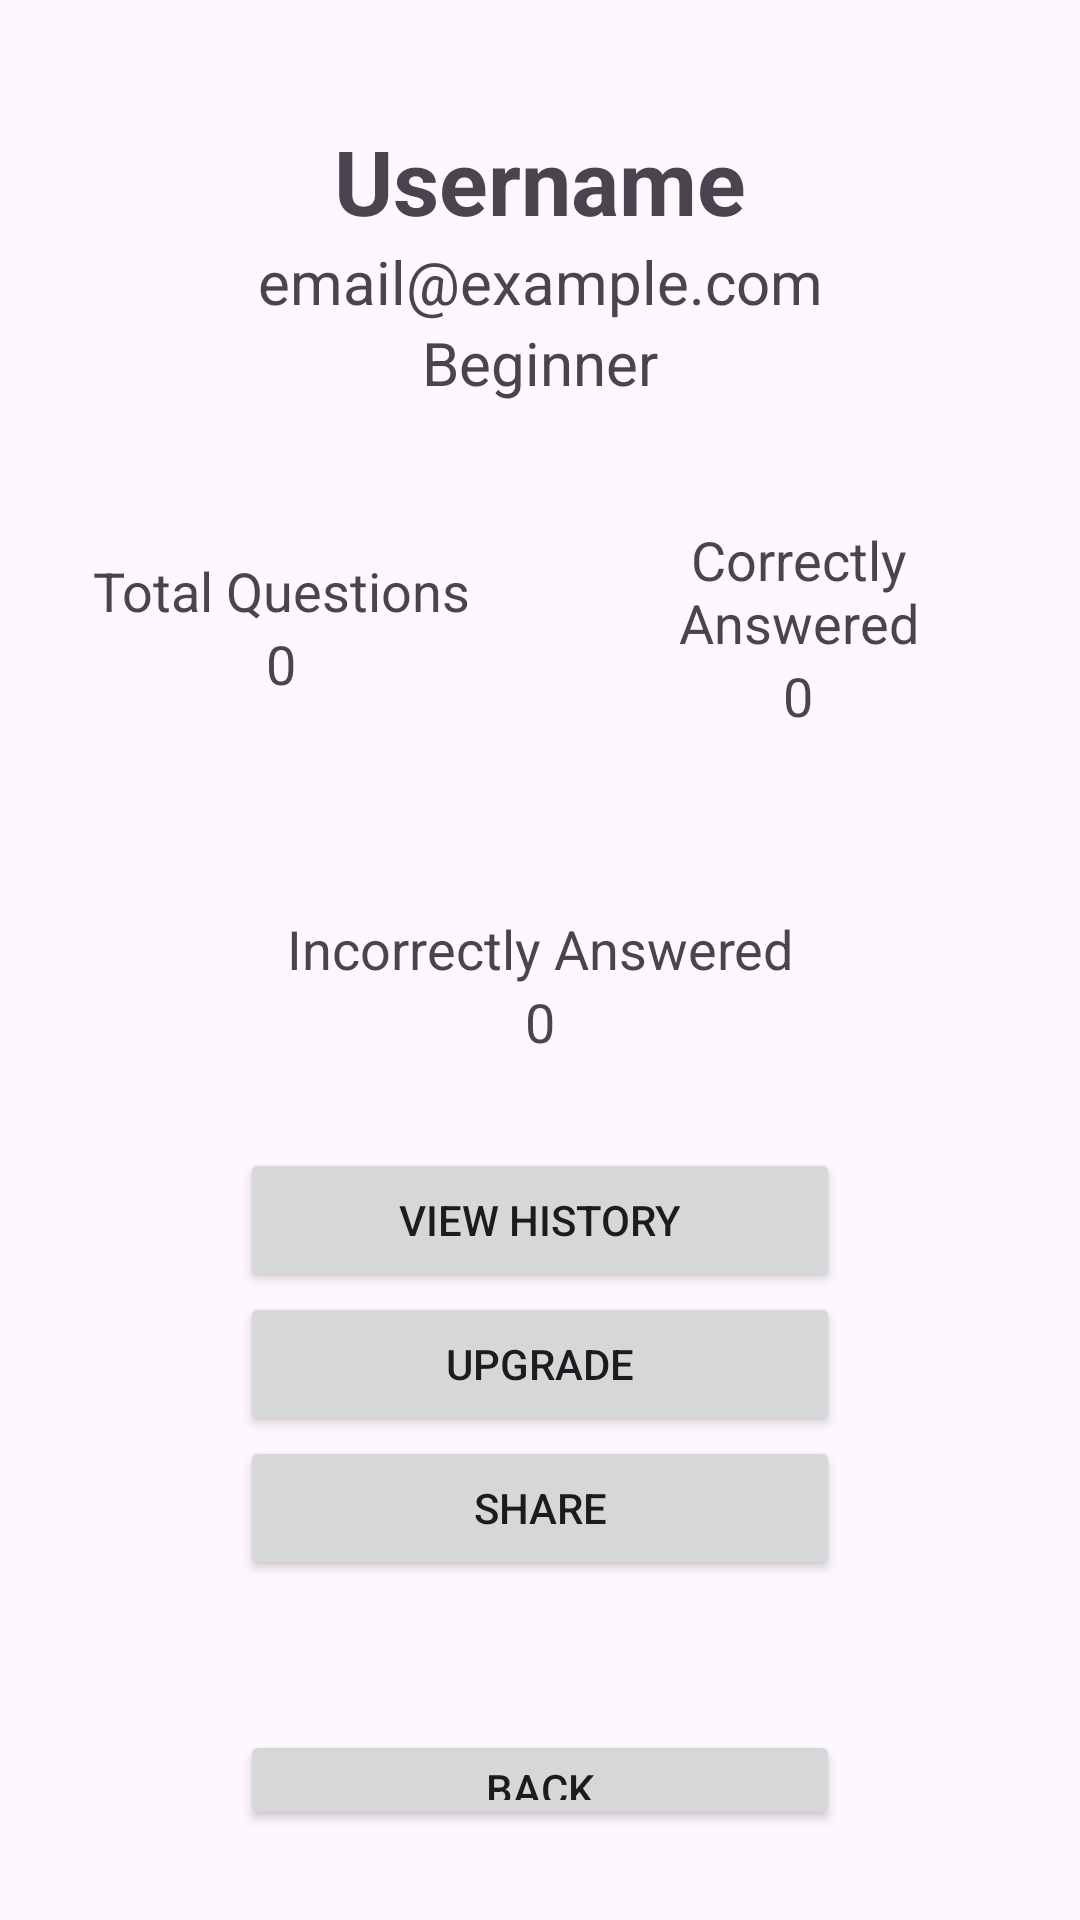

Produce the Android XML layout that renders to this screen, including the resource entries it uses.
<!-- AndroidManifest.xml: application theme Theme.LLM_Quiz_App -->
<!-- res/layout/activity_profile.xml -->
<?xml version="1.0" encoding="utf-8"?>
<androidx.constraintlayout.widget.ConstraintLayout xmlns:android="http://schemas.android.com/apk/res/android"
    xmlns:app="http://schemas.android.com/apk/res-auto"
    xmlns:tools="http://schemas.android.com/tools"
    android:id="@+id/main"
    android:layout_width="match_parent"
    android:layout_height="match_parent"
    tools:context=".ProfileActivity">

    <LinearLayout
        android:layout_width="match_parent"
        android:layout_height="match_parent"
        android:orientation="vertical"
        tools:layout_editor_absoluteX="1dp"
        tools:layout_editor_absoluteY="1dp"
        android:paddingHorizontal="10dp"
        android:paddingVertical="30dp"
        android:gravity="center">

        <LinearLayout
            android:layout_width="match_parent"
            android:layout_height="wrap_content"
            android:paddingVertical="10dp"
            android:paddingHorizontal="10dp"
            android:orientation="vertical">

            <TextView
                android:id="@+id/profileUsername"
                android:layout_width="match_parent"
                android:layout_height="wrap_content"
                android:text="Username"
                android:textSize="30sp"
                android:textStyle="bold"
                android:textAlignment="center"/>
            <TextView
                android:id="@+id/profileEmail"
                android:layout_width="match_parent"
                android:layout_height="wrap_content"
                android:text="email@example.com"
                android:textSize="20sp"
                android:textAlignment="center"/>
            <TextView
                android:id="@+id/profileTier"
                android:layout_width="match_parent"
                android:layout_height="wrap_content"
                android:text="Beginner"
                android:textSize="20sp"
                android:textAlignment="center"/>

        </LinearLayout>

        <LinearLayout
            android:layout_width="match_parent"
            android:layout_height="wrap_content"
            android:orientation="horizontal"
            android:gravity="center">

            <LinearLayout
                android:layout_width="0dp"
                android:layout_weight="1"
                android:layout_height="wrap_content"
                android:paddingVertical="30dp"
                android:paddingHorizontal="10dp"
                android:orientation="vertical"
                android:gravity="center">
                <TextView
                    android:layout_width="match_parent"
                    android:layout_height="wrap_content"
                    android:text="Total Questions"
                    android:textAlignment="center"
                    android:textSize="18sp"/>
                <TextView
                    android:id="@+id/totalQuestions"
                    android:layout_width="match_parent"
                    android:layout_height="wrap_content"
                    android:text="0"
                    android:textAlignment="center"
                    android:textSize="18sp"/>
            </LinearLayout>

            <LinearLayout
                android:layout_width="0dp"
                android:layout_weight="1"
                android:layout_height="wrap_content"
                android:paddingVertical="30dp"
                android:paddingHorizontal="10dp"
                android:orientation="vertical"
                android:gravity="center"
                android:layout_marginLeft="5dp">
                <TextView
                    android:layout_width="match_parent"
                    android:layout_height="wrap_content"
                    android:text="Correctly Answered"
                    android:textAlignment="center"
                    android:textSize="18sp"/>
                <TextView
                    android:id="@+id/correctAnswers"
                    android:layout_width="match_parent"
                    android:layout_height="wrap_content"
                    android:text="0"
                    android:textAlignment="center"
                    android:textSize="18sp"/>
            </LinearLayout>
        </LinearLayout>
        <LinearLayout
            android:layout_width="match_parent"
            android:layout_height="wrap_content"
            android:orientation="vertical"
            android:gravity="center"
            android:paddingVertical="30dp">
            <TextView
                android:layout_width="match_parent"
                android:layout_height="wrap_content"
                android:text="Incorrectly Answered"
                android:textAlignment="center"
                android:textSize="18sp"/>
            <TextView
                android:id="@+id/incorrectAnswers"
                android:layout_width="match_parent"
                android:layout_height="wrap_content"
                android:text="0"
                android:textAlignment="center"
                android:textSize="18sp"/>
        </LinearLayout>

        <Button
            android:id="@+id/historyButton"
            android:layout_width="200dp"
            android:layout_height="wrap_content"
            android:text="View History" />

        <Button
            android:id="@+id/upgradeButton"
            android:layout_width="200dp"
            android:layout_height="wrap_content"
            android:text="Upgrade" />

        <Button
            android:id="@+id/shareButton"
            android:layout_width="200dp"
            android:layout_height="wrap_content"
            android:text="Share" />

        <Button
            android:id="@+id/backButton"
            android:layout_width="200dp"
            android:layout_height="wrap_content"
            android:text="Back"
            android:layout_marginTop="50dp"/>


    </LinearLayout>
</androidx.constraintlayout.widget.ConstraintLayout>
<!-- resources referenced by this layout -->
<resources>
  <style name="Theme.LLM_Quiz_App" parent="Base.Theme.LLM_Quiz_App" />
  <style name="Base.Theme.LLM_Quiz_App" parent="Theme.Material3.DayNight.NoActionBar">
          
          
      </style>
</resources>
